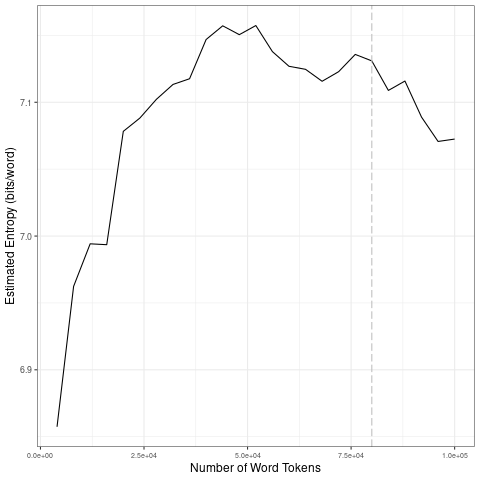

Source data for this figure (header and first rows):
file, entropy.Corpus.Size, entropy.Entropy, sd.Corpus.Size, sd.SD
data/covid-clean/2020_by_fr/2020-04-12_t…, 4000, 6.857, 20000, 0.07958
data/covid-clean/2020_by_fr/2020-04-12_t…, 8000, 6.962, 40000, 0.0218
data/covid-clean/2020_by_fr/2020-04-12_t…, 12000, 6.994, 60000, 0.01327
data/covid-clean/2020_by_fr/2020-04-12_t…, 16000, 6.994, 80000, 0.007703
data/covid-clean/2020_by_fr/2020-04-12_t…, 20000, 7.078, 1e+05, 0.02059
data/covid-clean/2020_by_fr/2020-04-12_t…, 24000, 7.088, 20000, 0.07958
data/covid-clean/2020_by_fr/2020-04-12_t…, 28000, 7.102, 40000, 0.0218
data/covid-clean/2020_by_fr/2020-04-12_t…, 32000, 7.113, 60000, 0.01327
data/covid-clean/2020_by_fr/2020-04-12_t…, 36000, 7.118, 80000, 0.007703
data/covid-clean/2020_by_fr/2020-04-12_t…, 40000, 7.147, 1e+05, 0.02059
data/covid-clean/2020_by_fr/2020-04-12_t…, 44000, 7.157, 20000, 0.07958
data/covid-clean/2020_by_fr/2020-04-12_t…, 48000, 7.151, 40000, 0.0218
data/covid-clean/2020_by_fr/2020-04-12_t…, 52000, 7.157, 60000, 0.01327
data/covid-clean/2020_by_fr/2020-04-12_t…, 56000, 7.138, 80000, 0.007703
data/covid-clean/2020_by_fr/2020-04-12_t…, 60000, 7.127, 1e+05, 0.02059
data/covid-clean/2020_by_fr/2020-04-12_t…, 64000, 7.125, 20000, 0.07958
data/covid-clean/2020_by_fr/2020-04-12_t…, 68000, 7.116, 40000, 0.0218
data/covid-clean/2020_by_fr/2020-04-12_t…, 72000, 7.123, 60000, 0.01327
data/covid-clean/2020_by_fr/2020-04-12_t…, 76000, 7.136, 80000, 0.007703
data/covid-clean/2020_by_fr/2020-04-12_t…, 80000, 7.131, 1e+05, 0.02059
data/covid-clean/2020_by_fr/2020-04-12_t…, 84000, 7.109, 20000, 0.07958
data/covid-clean/2020_by_fr/2020-04-12_t…, 88000, 7.116, 40000, 0.0218
data/covid-clean/2020_by_fr/2020-04-12_t…, 92000, 7.089, 60000, 0.01327
data/covid-clean/2020_by_fr/2020-04-12_t…, 96000, 7.071, 80000, 0.007703
data/covid-clean/2020_by_fr/2020-04-12_t…, 1e+05, 7.072, 1e+05, 0.02059
